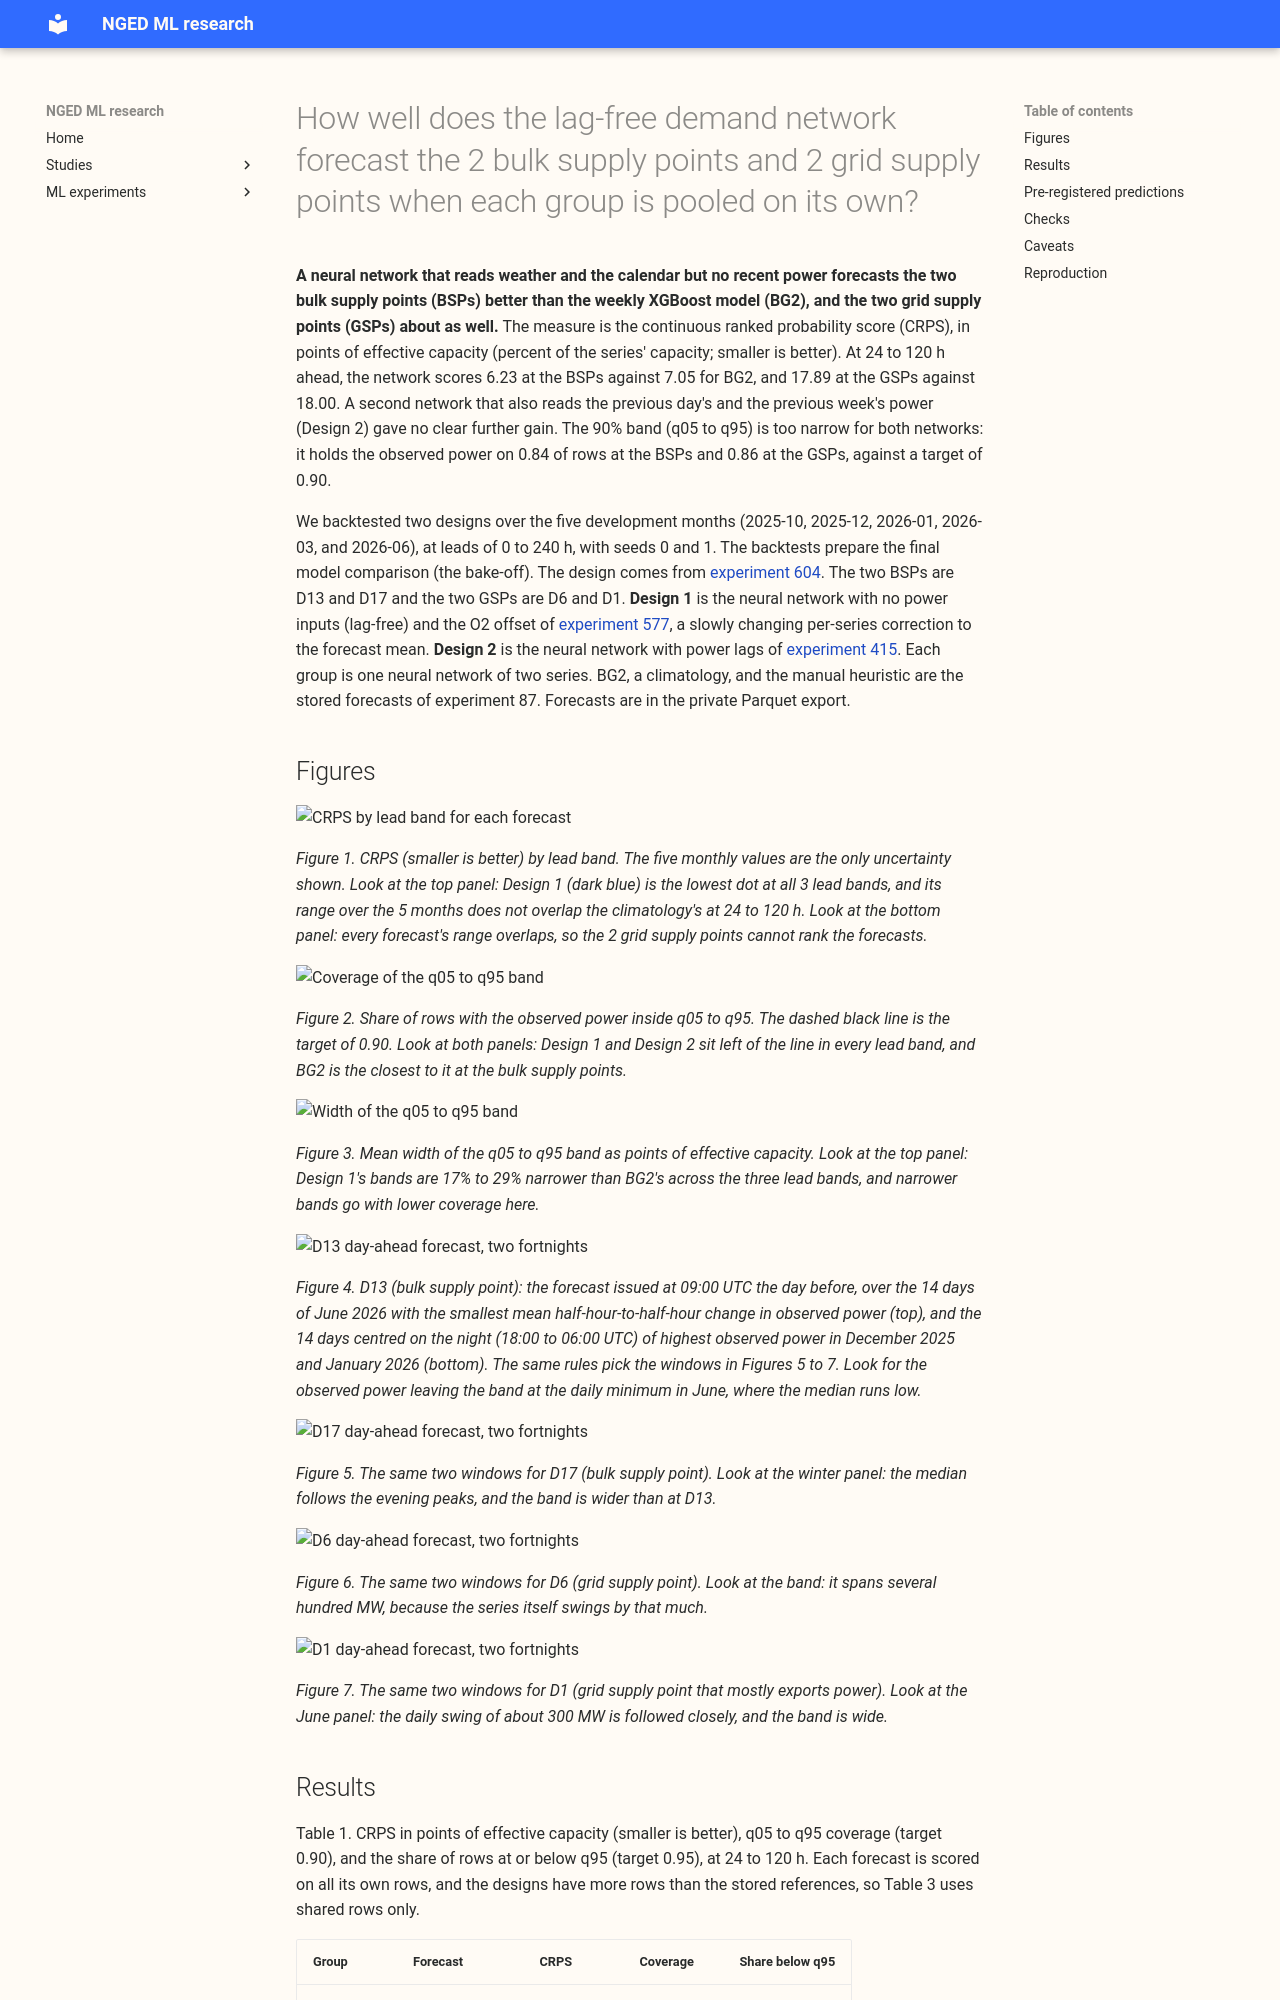

repository: openclimatefix/nged-ml-research · page: ml-experiments/00611-bsp-gsp-pilot-backtests-for-the-bake-off/result/index.html · generator: mkdocs

---
id: "00611"
slug: bsp-gsp-pilot-backtests-for-the-bake-off
title: >-
  How well does the lag-free demand network forecast the 2 bulk supply points and 2 grid supply
  points when each group is pooled on its own?
theme: hierarchy-and-pooling
also_relevant_to: []
status: finished
kind: other
date: 2026-11-06
size: >-
  medium, by the five triggers. Stored: fitted weights, forecasts, and a Parquet export, all under
  this experiment's private data folder. More than one design is defensible, which is why the plan
  fixes two (Design 1, Design 2) from experiment 604 before any score is read. Callers: the scripts
  import experiments 87, 397, 415, 428, 448, 510, 511, 559, 564, 565, and 577. No serving path or
  degradation rule is touched (this repository holds none). One Sonnet code review before the first
  fit, one Sonnet write-up review, one Sonnet figure review.
hypothesis: >-
  The lag-free network with the steadier offset O2 (experiment 577), pooled per group, forecasts
  the 2 bulk supply points (BSPs) and the 2 grid supply points (GSPs) at least as well as a
  month-by-half-hour climatology, and at the BSPs as well as the weekly XGBoost model (BG2).
prediction: >-
  Written before any score is read. Design 1 beats the climatology at all 4 series at 24 to 120 h
  (CRPS lower by at least 1 point of effective capacity, as experiment 564 found at 24 to 120 h).
  Design 1 is within the minimum detectable effect of BG2 at the BSPs and worse than BG2 by more
  than 1 point at the GSPs, because the GSPs carry embedded generation. The q05 to q95 band covers
  between 0.85 and 0.95 of rows at every lead band. The GSP that mostly exports power has a
  coverage below the other three series.
decision_rule: >-
  This is a pilot that produces forecasts for the bake-off, so there is no adoption rule. Design 1
  against Design 2 and each design against the references are descriptive; the Bonferroni count is
  stated beside each contrast, with its minimum detectable effect. A contrast counts as a gain when
  its Bonferroni month-block interval (5 blocks) excludes zero.
benchmark: >-
  Climatology of the fold's training window; weekly XGBoost model (BG2) of experiment 87 (stored forecasts),
  scored on the rows it shares with each design.
row_set_id: experiment_611_nodes_v1
metric: >-
  CRPS in points of effective capacity, q05 to q95 coverage, and q05 to q95 width, by lead band
  (0 to 24, 24 to 120, 120 to 240 h) and by group (BSPs, GSPs), with the GSP that mostly exports
  power reported separately.
code: ml-experiments/00611-bsp-gsp-pilot-backtests-for-the-bake-off/
verdict: partly supported
best_arm: >-
  Design 1 (lag-free network with the O2 offset) at the bulk supply points: CRPS 6.23 points of
  effective capacity at 24 to 120 h, against 7.05 for BG2 and 9.22 for the climatology. At the
  grid supply points Design 1 (17.89) and Design 2 (17.76) tie BG2 (18.00).
headline: >-
  Design 1 beats the weekly XGBoost model (BG2) at the 2 bulk supply points by 0.84 points at 24 to
  120 h (Bonferroni interval -1.63 to -0.24, minimum detectable effect 1.11) and ties it at the 2
  grid supply points (-0.05, interval -4.31 to +5.70). The q05 to q95 band covers 0.84 (bulk) and
  0.86 (grid) of rows against a target of 0.90.
lessons:
  - >-
    Adding power lags (Design 2) gave no clear gain over the lag-free network at either group: the
    contrasts are +0.52 (bulk) and -0.07 (grid) points, both inside their intervals of zero. By
    series, lags helped at D6 (-1.9 points) and hurt at D1 (+1.6).
  - >-
    Both designs under-cover at 24 to 120 h: the q05 to q95 band holds the observed power on 0.80 to
    0.88 of rows for Design 1 and 0.78 to 0.86 for Design 2, by series, and the share at or below
    q95 is 0.88 (bulk) and 0.92 (grid) for Design 1 against a target of 0.95.
take_home_message: >-
  A neural network that reads weather and the calendar but no recent power forecasts the two bulk
  supply points better than the weekly XGBoost model, and the two grid supply points about as well.
  Giving it the previous day's and the previous week's power gave no clear further gain. The 90%
  band is too narrow everywhere, so calibration deserves scoring beside accuracy at these four
  series.
advice:
  - >-
    Treat the lag-free network with the O2 offset as the simpler candidate at the bulk and grid
    supply points, because Design 2's lags gave no clear gain at group level (Table 3, "Design 2
    minus Design 1").
  - >-
    Widen or recalibrate the q05 to q95 band before reporting coverage at these 4 series, because
    coverage by series is 0.78 to 0.88 against a target of 0.90 (Table 2 and the Results text).
  - >-
    Report the grid supply point D1 separately, because it mostly exports power and its CRPS
    (15.7 points) differs from the other grid supply point's (20.1 points) (Table 2).
production_status: not-for-production
adopted_in: none
---

**A neural network that reads weather and the calendar but no recent power forecasts the two bulk
supply points (BSPs) better than the weekly XGBoost model (BG2), and the two grid supply points
(GSPs) about as well.** The measure is the continuous ranked probability score (CRPS), in points of
effective capacity (percent of the series' capacity; smaller is better). At 24 to 120 h ahead, the
network scores 6.23 at the BSPs against 7.05 for BG2, and 17.89 at the GSPs against 18.00. A second
network that also reads the previous day's and the previous week's power (Design 2) gave no clear
further gain. The 90% band (q05 to q95) is too narrow for both networks: it holds the observed
power on 0.84 of rows at the BSPs and 0.86 at the GSPs, against a target of 0.90.
